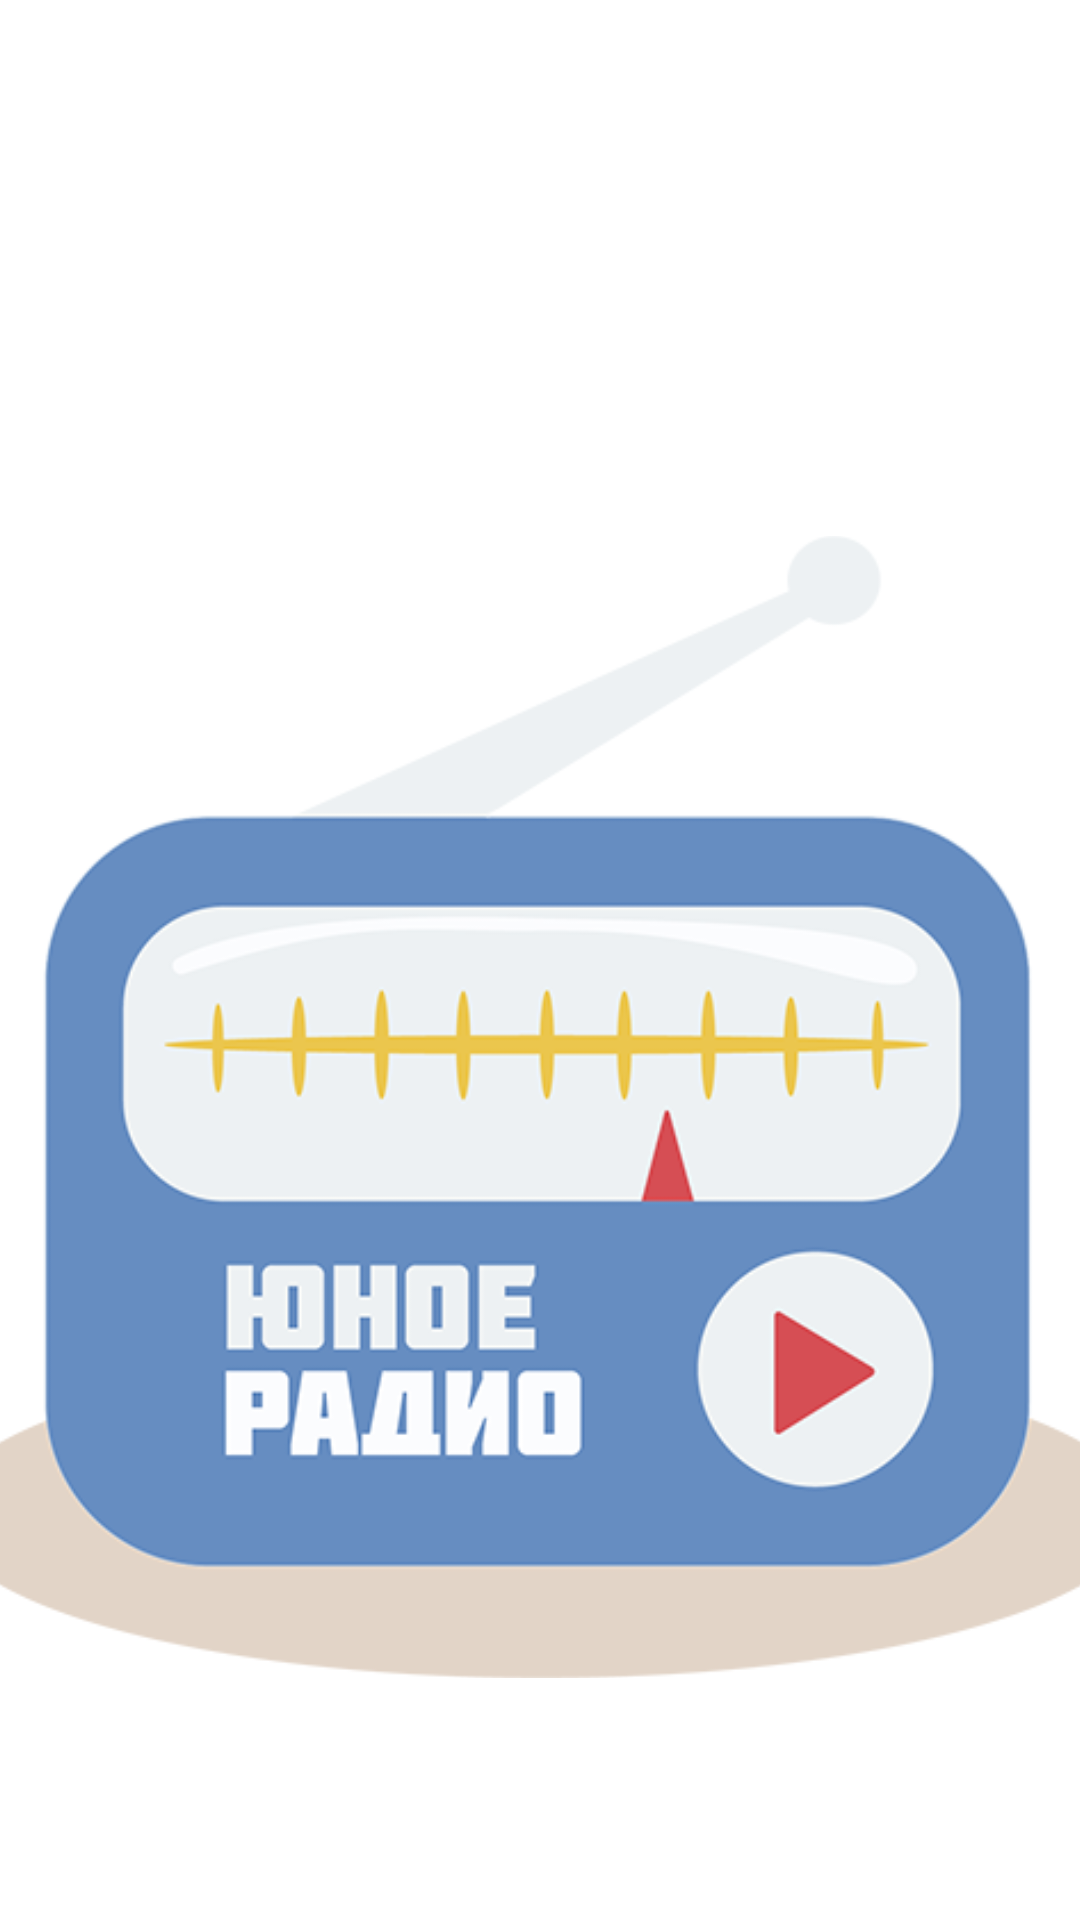

Write the Android layout XML for this screen, with the resource values it uses.
<!-- AndroidManifest.xml: application theme Theme.JRadio_App -->
<!-- res/layout/fragment_home.xml -->
<?xml version="1.0" encoding="utf-8"?>
<androidx.constraintlayout.widget.ConstraintLayout xmlns:android="http://schemas.android.com/apk/res/android"
    xmlns:app="http://schemas.android.com/apk/res-auto"
    xmlns:tools="http://schemas.android.com/tools"
    android:layout_width="wrap_content"
    android:layout_height="wrap_content"
    android:visibility="visible"
    tools:context="com.mics.jradio_app.ui.home.HomeFragment"
    tools:visibility="visible">


    <ImageView
        android:id="@+id/player_image"
        android:layout_width="400dp"
        android:layout_height="400dp"
        android:layout_marginTop="98dp"
        android:scaleType="fitCenter"
        android:src="@drawable/image_player_button"
        app:layout_constraintBottom_toBottomOf="parent"
        app:layout_constraintEnd_toEndOf="parent"
        app:layout_constraintHeight_percent=".3"
        app:layout_constraintHorizontal_bias="0.5"
        app:layout_constraintStart_toStartOf="parent"
        app:layout_constraintTop_toTopOf="parent"
        app:layout_constraintVertical_bias="0.5"
        app:layout_constraintWidth_percent=".8" />


    

</androidx.constraintlayout.widget.ConstraintLayout>
<!-- resources referenced by this layout -->
<resources>
  <!-- drawable image_player_button (drawable) -->
  <?xml version="1.0" encoding="utf-8"?>
  <selector xmlns:android="http://schemas.android.com/apk/res/android">
      <item android:drawable="@drawable/home_radio_pause"
          android:state_activated="true" />
      <item android:drawable="@drawable/home_radio_play"
          android:state_activated="false" />
  </selector>
  <style name="Theme.JRadio_App" parent="Theme.MaterialComponents.DayNight.DarkActionBar">
          
          <item name="colorPrimary">@color/purple_500</item>
          <item name="colorPrimaryVariant">@color/purple_700</item>
          <item name="colorOnPrimary">@color/white</item>
          
          <item name="colorSecondary">@color/teal_200</item>
          <item name="colorSecondaryVariant">@color/teal_700</item>
          <item name="colorOnSecondary">@color/black</item>
          
          <item name="android:statusBarColor">?attr/colorPrimaryVariant</item>
          
      </style>
  <!-- drawable home_radio_pause: png bitmap (drawable-nodpi, 56868 bytes) -->
  <!-- drawable home_radio_play: png bitmap (drawable-nodpi, 58248 bytes) -->
  <!-- not gathered from this repository: default colours our renderer supplied (Android Studio template values) -->
  <color name="purple_500">#FF6200EE</color>
  <color name="purple_700">#FF3700B3</color>
  <color name="teal_200">#FF03DAC5</color>
  <color name="teal_700">#FF018786</color>
  <color name="black">#FF000000</color>
  <color name="white">#FFFFFFFF</color>
</resources>
